pico-8 play session: no input (idle), after a click and taps of 🅾, ❎, 🅾+❎, 🅾 in the second before t = 0

[t = 1 s] idle ~1s (no d-pad/buttons)
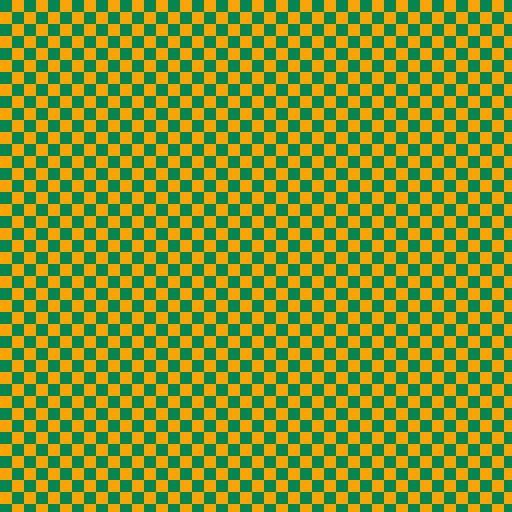

pico-8 cartridge
version 8
__lua__

frame=0

function _init()
	-- clear screen
	rectfill(0, 0, 127, 127, 0)
end

function _update()
	frame+=1
end

function debug_print(txt)
	rectfill(0, 0, 15, 5, 0)
	print(txt, 0, 0, 7)
end

function _draw()
	draw_checkers(0, 0, 127, 127)
end

ccol1=3
ccol2=9
checkers_mod={{ ccol1, ccol1, ccol1, ccol2, ccol2, ccol2},
              { ccol1, ccol1, ccol1, ccol2, ccol2, ccol2},
              { ccol1, ccol1, ccol1, ccol2, ccol2, ccol2},
              { ccol2, ccol2, ccol2, ccol1, ccol1, ccol1},
              { ccol2, ccol2, ccol2, ccol1, ccol1, ccol1},
              { ccol2, ccol2, ccol2, ccol1, ccol1, ccol1}}

function draw_checkers(x0, y0, xw, yw)
	for y=y0,yw do
        for x=x0,xw do
		col_x=checkers_mod[(x%6)+1][(y%6)+1]	
		pset(x, y, col_x)
        end
	end
end
__gfx__
00000000999999990000000000000000000000000000000000000000000000000000000000000000000000000000000000000000000000000000000000000000
00000000900000090000000000000000000000000000000000000000000000000000000000000000000000000000000000000000000000000000000000000000
0070070090eeee090000000000000000000000000000000000000000000000000000000000000000000000000000000000000000000000000000000000000000
0007700090e00e090000000000000000000000000000000000000000000000000000000000000000000000000000000000000000000000000000000000000000
0007700090e00e090000000000000000000000000000000000000000000000000000000000000000000000000000000000000000000000000000000000000000
0070070090eeee090000000000000000000000000000000000000000000000000000000000000000000000000000000000000000000000000000000000000000
00000000900000090000000000000000000000000000000000000000000000000000000000000000000000000000000000000000000000000000000000000000
00000000999999990000000000000000000000000000000000000000000000000000000000000000000000000000000000000000000000000000000000000000
00000000000000000000000000000000000000000000000000000000000000000000000000000000000000000000000000000000000000000000000000000000
00000000000000000000000000000000000000000000000000000000000000000000000000000000000000000000000000000000000000000000000000000000
00000000000000000000000000000000000000000000000000000000000000000000000000000000000000000000000000000000000000000000000000000000
00000000000000000000000000000000000000000000000000000000000000000000000000000000000000000000000000000000000000000000000000000000
00000000000000000000000000000000000000000000000000000000000000000000000000000000000000000000000000000000000000000000000000000000
00000000000000000000000000000000000000000000000000000000000000000000000000000000000000000000000000000000000000000000000000000000
00000000000000000000000000000000000000000000000000000000000000000000000000000000000000000000000000000000000000000000000000000000
00000000000000000000000000000000000000000000000000000000000000000000000000000000000000000000000000000000000000000000000000000000
00000000000000000000000000000000000000000000000000000000000000000000000000000000000000000000000000000000000000000000000000000000
00000000000000000000000000000000000000000000000000000000000000000000000000000000000000000000000000000000000000000000000000000000
00000000000000000000000000000000000000000000000000000000000000000000000000000000000000000000000000000000000000000000000000000000
00000000000000000000000000000000000000000000000000000000000000000000000000000000000000000000000000000000000000000000000000000000
00000000000000000000000000000000000000000000000000000000000000000000000000000000000000000000000000000000000000000000000000000000
00000000000000000000000000000000000000000000000000000000000000000000000000000000000000000000000000000000000000000000000000000000
00000000000000000000000000000000000000000000000000000000000000000000000000000000000000000000000000000000000000000000000000000000
00000000000000000000000000000000000000000000000000000000000000000000000000000000000000000000000000000000000000000000000000000000
00000000000000000000000000000000000000000000000000000000000000000000000000000000000000000000000000000000000000000000000000000000
00000000000000000000000000000000000000000000000000000000000000000000000000000000000000000000000000000000000000000000000000000000
00000000000000000000000000000000000000000000000000000000000000000000000000000000000000000000000000000000000000000000000000000000
00000000000000000000000000000000000000000000000000000000000000000000000000000000000000000000000000000000000000000000000000000000
00000000000000000000000000000000000000000000000000000000000000000000000000000000000000000000000000000000000000000000000000000000
00000000000000000000000000000000000000000000000000000000000000000000000000000000000000000000000000000000000000000000000000000000
00000000000000000000000000000000000000000000000000000000000000000000000000000000000000000000000000000000000000000000000000000000
00000000000000000000000000000000000000000000000000000000000000000000000000000000000000000000000000000000000000000000000000000000
00000000000000000000000000000000000000000000000000000000000000000000000000000000000000000000000000000000000000000000000000000000
00000000000000000000000000000000000000000000000000000000000000000000000000000000000000000000000000000000000000000000000000000000
00000000000000000000000000000000000000000000000000000000000000000000000000000000000000000000000000000000000000000000000000000000
00000000000000000000000000000000000000000000000000000000000000000000000000000000000000000000000000000000000000000000000000000000
00000000000000000000000000000000000000000000000000000000000000000000000000000000000000000000000000000000000000000000000000000000
00000000000000000000000000000000000000000000000000000000000000000000000000000000000000000000000000000000000000000000000000000000
00000000000000000000000000000000000000000000000000000000000000000000000000000000000000000000000000000000000000000000000000000000
00000000000000000000000000000000000000000000000000000000000000000000000000000000000000000000000000000000000000000000000000000000
00000000000000000000000000000000000000000000000000000000000000000000000000000000000000000000000000000000000000000000000000000000
00000000000000000000000000000000000000000000000000000000000000000000000000000000000000000000000000000000000000000000000000000000
00000000000000000000000000000000000000000000000000000000000000000000000000000000000000000000000000000000000000000000000000000000
00000000000000000000000000000000000000000000000000000000000000000000000000000000000000000000000000000000000000000000000000000000
00000000000000000000000000000000000000000000000000000000000000000000000000000000000000000000000000000000000000000000000000000000
00000000000000000000000000000000000000000000000000000000000000000000000000000000000000000000000000000000000000000000000000000000
00000000000000000000000000000000000000000000000000000000000000000000000000000000000000000000000000000000000000000000000000000000
00000000000000000000000000000000000000000000000000000000000000000000000000000000000000000000000000000000000000000000000000000000
00000000000000000000000000000000000000000000000000000000000000000000000000000000000000000000000000000000000000000000000000000000
00000000000000000000000000000000000000000000000000000000000000000000000000000000000000000000000000000000000000000000000000000000
00000000000000000000000000000000000000000000000000000000000000000000000000000000000000000000000000000000000000000000000000000000
00000000000000000000000000000000000000000000000000000000000000000000000000000000000000000000000000000000000000000000000000000000
00000000000000000000000000000000000000000000000000000000000000000000000000000000000000000000000000000000000000000000000000000000
00000000000000000000000000000000000000000000000000000000000000000000000000000000000000000000000000000000000000000000000000000000
00000000000000000000000000000000000000000000000000000000000000000000000000000000000000000000000000000000000000000000000000000000
00000000000000000000000000000000000000000000000000000000000000000000000000000000000000000000000000000000000000000000000000000000
00000000000000000000000000000000000000000000000000000000000000000000000000000000000000000000000000000000000000000000000000000000
00000000000000000000000000000000000000000000000000000000000000000000000000000000000000000000000000000000000000000000000000000000
00000000000000000000000000000000000000000000000000000000000000000000000000000000000000000000000000000000000000000000000000000000
00000000000000000000000000000000000000000000000000000000000000000000000000000000000000000000000000000000000000000000000000000000
00000000000000000000000000000000000000000000000000000000000000000000000000000000000000000000000000000000000000000000000000000000
00000000000000000000000000000000000000000000000000000000000000000000000000000000000000000000000000000000000000000000000000000000
00000000000000000000000000000000000000000000000000000000000000000000000000000000000000000000000000000000000000000000000000000000
00000000000000000000000000000000000000000000000000000000000000000000000000000000000000000000000000000000000000000000000000000000
00000000000000000000000000000000000000000000000000000000000000000000000000000000000000000000000000000000000000000000000000000000
00000000000000000000000000000000000000000000000000000000000000000000000000000000000000000000000000000000000000000000000000000000
00000000000000000000000000000000000000000000000000000000000000000000000000000000000000000000000000000000000000000000000000000000
00000000000000000000000000000000000000000000000000000000000000000000000000000000000000000000000000000000000000000000000000000000
00000000000000000000000000000000000000000000000000000000000000000000000000000000000000000000000000000000000000000000000000000000
00000000000000000000000000000000000000000000000000000000000000000000000000000000000000000000000000000000000000000000000000000000
00000000000000000000000000000000000000000000000000000000000000000000000000000000000000000000000000000000000000000000000000000000
00000000000000000000000000000000000000000000000000000000000000000000000000000000000000000000000000000000000000000000000000000000
00000000000000000000000000000000000000000000000000000000000000000000000000000000000000000000000000000000000000000000000000000000
00000000000000000000000000000000000000000000000000000000000000000000000000000000000000000000000000000000000000000000000000000000
00000000000000000000000000000000000000000000000000000000000000000000000000000000000000000000000000000000000000000000000000000000
00000000000000000000000000000000000000000000000000000000000000000000000000000000000000000000000000000000000000000000000000000000
00000000000000000000000000000000000000000000000000000000000000000000000000000000000000000000000000000000000000000000000000000000
00000000000000000000000000000000000000000000000000000000000000000000000000000000000000000000000000000000000000000000000000000000
00000000000000000000000000000000000000000000000000000000000000000000000000000000000000000000000000000000000000000000000000000000
00000000000000000000000000000000000000000000000000000000000000000000000000000000000000000000000000000000000000000000000000000000
00000000000000000000000000000000000000000000000000000000000000000000000000000000000000000000000000000000000000000000000000000000
00000000000000000000000000000000000000000000000000000000000000000000000000000000000000000000000000000000000000000000000000000000
00000000000000000000000000000000000000000000000000000000000000000000000000000000000000000000000000000000000000000000000000000000
00000000000000000000000000000000000000000000000000000000000000000000000000000000000000000000000000000000000000000000000000000000
00000000000000000000000000000000000000000000000000000000000000000000000000000000000000000000000000000000000000000000000000000000
00000000000000000000000000000000000000000000000000000000000000000000000000000000000000000000000000000000000000000000000000000000
00000000000000000000000000000000000000000000000000000000000000000000000000000000000000000000000000000000000000000000000000000000
00000000000000000000000000000000000000000000000000000000000000000000000000000000000000000000000000000000000000000000000000000000
00000000000000000000000000000000000000000000000000000000000000000000000000000000000000000000000000000000000000000000000000000000
00000000000000000000000000000000000000000000000000000000000000000000000000000000000000000000000000000000000000000000000000000000
00000000000000000000000000000000000000000000000000000000000000000000000000000000000000000000000000000000000000000000000000000000
00000000000000000000000000000000000000000000000000000000000000000000000000000000000000000000000000000000000000000000000000000000
00000000000000000000000000000000000000000000000000000000000000000000000000000000000000000000000000000000000000000000000000000000
00000000000000000000000000000000000000000000000000000000000000000000000000000000000000000000000000000000000000000000000000000000
00000000000000000000000000000000000000000000000000000000000000000000000000000000000000000000000000000000000000000000000000000000
00000000000000000000000000000000000000000000000000000000000000000000000000000000000000000000000000000000000000000000000000000000
00000000000000000000000000000000000000000000000000000000000000000000000000000000000000000000000000000000000000000000000000000000
00000000000000000000000000000000000000000000000000000000000000000000000000000000000000000000000000000000000000000000000000000000
00000000000000000000000000000000000000000000000000000000000000000000000000000000000000000000000000000000000000000000000000000000
00000000000000000000000000000000000000000000000000000000000000000000000000000000000000000000000000000000000000000000000000000000
00000000000000000000000000000000000000000000000000000000000000000000000000000000000000000000000000000000000000000000000000000000
00000000000000000000000000000000000000000000000000000000000000000000000000000000000000000000000000000000000000000000000000000000
00000000000000000000000000000000000000000000000000000000000000000000000000000000000000000000000000000000000000000000000000000000
00000000000000000000000000000000000000000000000000000000000000000000000000000000000000000000000000000000000000000000000000000000
00000000000000000000000000000000000000000000000000000000000000000000000000000000000000000000000000000000000000000000000000000000
00000000000000000000000000000000000000000000000000000000000000000000000000000000000000000000000000000000000000000000000000000000
00000000000000000000000000000000000000000000000000000000000000000000000000000000000000000000000000000000000000000000000000000000
00000000000000000000000000000000000000000000000000000000000000000000000000000000000000000000000000000000000000000000000000000000
00000000000000000000000000000000000000000000000000000000000000000000000000000000000000000000000000000000000000000000000000000000
00000000000000000000000000000000000000000000000000000000000000000000000000000000000000000000000000000000000000000000000000000000
00000000000000000000000000000000000000000000000000000000000000000000000000000000000000000000000000000000000000000000000000000000
00000000000000000000000000000000000000000000000000000000000000000000000000000000000000000000000000000000000000000000000000000000
00000000000000000000000000000000000000000000000000000000000000000000000000000000000000000000000000000000000000000000000000000000
00000000000000000000000000000000000000000000000000000000000000000000000000000000000000000000000000000000000000000000000000000000
00000000000000000000000000000000000000000000000000000000000000000000000000000000000000000000000000000000000000000000000000000000
00000000000000000000000000000000000000000000000000000000000000000000000000000000000000000000000000000000000000000000000000000000
00000000000000000000000000000000000000000000000000000000000000000000000000000000000000000000000000000000000000000000000000000000
00000000000000000000000000000000000000000000000000000000000000000000000000000000000000000000000000000000000000000000000000000000
00000000000000000000000000000000000000000000000000000000000000000000000000000000000000000000000000000000000000000000000000000000
00000000000000000000000000000000000000000000000000000000000000000000000000000000000000000000000000000000000000000000000000000000
00000000000000000000000000000000000000000000000000000000000000000000000000000000000000000000000000000000000000000000000000000000
00000000000000000000000000000000000000000000000000000000000000000000000000000000000000000000000000000000000000000000000000000000
00000000000000000000000000000000000000000000000000000000000000000000000000000000000000000000000000000000000000000000000000000000
00000000000000000000000000000000000000000000000000000000000000000000000000000000000000000000000000000000000000000000000000000000
00000000000000000000000000000000000000000000000000000000000000000000000000000000000000000000000000000000000000000000000000000000
00000000000000000000000000000000000000000000000000000000000000000000000000000000000000000000000000000000000000000000000000000000
00000000000000000000000000000000000000000000000000000000000000000000000000000000000000000000000000000000000000000000000000000000
00000000000000000000000000000000000000000000000000000000000000000000000000000000000000000000000000000000000000000000000000000000
__gff__
0000000000000000000000000000000000000000000000000000000000000000000000000000000000000000000000000000000000000000000000000000000000000000000000000000000000000000000000000000000000000000000000000000000000000000000000000000000000000000000000000000000000000000
0000000000000000000000000000000000000000000000000000000000000000000000000000000000000000000000000000000000000000000000000000000000000000000000000000000000000000000000000000000000000000000000000000000000000000000000000000000000000000000000000000000000000000
__map__
0101010101010101010101010101010100000000000000000000000000000000000000000000000000000000000000000000000000000000000000000000000000000000000000000000000000000000000000000000000000000000000000000000000000000000000000000000000000000000000000000000000000000000
0000000000000000000000000000000000000000000000000000000000000000000000000000000000000000000000000000000000000000000000000000000000000000000000000000000000000000000000000000000000000000000000000000000000000000000000000000000000000000000000000000000000000000
0000000000000000000000000000000000000000000000000000000000000000000000000000000000000000000000000000000000000000000000000000000000000000000000000000000000000000000000000000000000000000000000000000000000000000000000000000000000000000000000000000000000000000
0000000000000000000000000000000000000000000000000000000000000000000000000000000000000000000000000000000000000000000000000000000000000000000000000000000000000000000000000000000000000000000000000000000000000000000000000000000000000000000000000000000000000000
0000000000000000000000000000000000000000000000000000000000000000000000000000000000000000000000000000000000000000000000000000000000000000000000000000000000000000000000000000000000000000000000000000000000000000000000000000000000000000000000000000000000000000
0000000000000000000000000000000000000000000000000000000000000000000000000000000000000000000000000000000000000000000000000000000000000000000000000000000000000000000000000000000000000000000000000000000000000000000000000000000000000000000000000000000000000000
0000000000000000000000000000000000000000000000000000000000000000000000000000000000000000000000000000000000000000000000000000000000000000000000000000000000000000000000000000000000000000000000000000000000000000000000000000000000000000000000000000000000000000
0000000000000000000000000000000000000000000000000000000000000000000000000000000000000000000000000000000000000000000000000000000000000000000000000000000000000000000000000000000000000000000000000000000000000000000000000000000000000000000000000000000000000000
0000000000000000000000000000000000000000000000000000000000000000000000000000000000000000000000000000000000000000000000000000000000000000000000000000000000000000000000000000000000000000000000000000000000000000000000000000000000000000000000000000000000000000
0000000000000000000000000000000000000000000000000000000000000000000000000000000000000000000000000000000000000000000000000000000000000000000000000000000000000000000000000000000000000000000000000000000000000000000000000000000000000000000000000000000000000000
0000000000000000000000000000000000000000000000000000000000000000000000000000000000000000000000000000000000000000000000000000000000000000000000000000000000000000000000000000000000000000000000000000000000000000000000000000000000000000000000000000000000000000
0000000000000000000000000000000000000000000000000000000000000000000000000000000000000000000000000000000000000000000000000000000000000000000000000000000000000000000000000000000000000000000000000000000000000000000000000000000000000000000000000000000000000000
0000000000000000000000000000000000000000000000000000000000000000000000000000000000000000000000000000000000000000000000000000000000000000000000000000000000000000000000000000000000000000000000000000000000000000000000000000000000000000000000000000000000000000
0000000000000000000000000000000000000000000000000000000000000000000000000000000000000000000000000000000000000000000000000000000000000000000000000000000000000000000000000000000000000000000000000000000000000000000000000000000000000000000000000000000000000000
0000000000000000000000000000000000000000000000000000000000000000000000000000000000000000000000000000000000000000000000000000000000000000000000000000000000000000000000000000000000000000000000000000000000000000000000000000000000000000000000000000000000000000
0000000000000000000000000000000000000000000000000000000000000000000000000000000000000000000000000000000000000000000000000000000000000000000000000000000000000000000000000000000000000000000000000000000000000000000000000000000000000000000000000000000000000000
0000000000000000000000000000000000000000000000000000000000000000000000000000000000000000000000000000000000000000000000000000000000000000000000000000000000000000000000000000000000000000000000000000000000000000000000000000000000000000000000000000000000000000
0000000000000000000000000000000000000000000000000000000000000000000000000000000000000000000000000000000000000000000000000000000000000000000000000000000000000000000000000000000000000000000000000000000000000000000000000000000000000000000000000000000000000000
0000000000000000000000000000000000000000000000000000000000000000000000000000000000000000000000000000000000000000000000000000000000000000000000000000000000000000000000000000000000000000000000000000000000000000000000000000000000000000000000000000000000000000
0000000000000000000000000000000000000000000000000000000000000000000000000000000000000000000000000000000000000000000000000000000000000000000000000000000000000000000000000000000000000000000000000000000000000000000000000000000000000000000000000000000000000000
0000000000000000000000000000000000000000000000000000000000000000000000000000000000000000000000000000000000000000000000000000000000000000000000000000000000000000000000000000000000000000000000000000000000000000000000000000000000000000000000000000000000000000
0000000000000000000000000000000000000000000000000000000000000000000000000000000000000000000000000000000000000000000000000000000000000000000000000000000000000000000000000000000000000000000000000000000000000000000000000000000000000000000000000000000000000000
0000000000000000000000000000000000000000000000000000000000000000000000000000000000000000000000000000000000000000000000000000000000000000000000000000000000000000000000000000000000000000000000000000000000000000000000000000000000000000000000000000000000000000
0000000000000000000000000000000000000000000000000000000000000000000000000000000000000000000000000000000000000000000000000000000000000000000000000000000000000000000000000000000000000000000000000000000000000000000000000000000000000000000000000000000000000000
0000000000000000000000000000000000000000000000000000000000000000000000000000000000000000000000000000000000000000000000000000000000000000000000000000000000000000000000000000000000000000000000000000000000000000000000000000000000000000000000000000000000000000
0000000000000000000000000000000000000000000000000000000000000000000000000000000000000000000000000000000000000000000000000000000000000000000000000000000000000000000000000000000000000000000000000000000000000000000000000000000000000000000000000000000000000000
0000000000000000000000000000000000000000000000000000000000000000000000000000000000000000000000000000000000000000000000000000000000000000000000000000000000000000000000000000000000000000000000000000000000000000000000000000000000000000000000000000000000000000
0000000000000000000000000000000000000000000000000000000000000000000000000000000000000000000000000000000000000000000000000000000000000000000000000000000000000000000000000000000000000000000000000000000000000000000000000000000000000000000000000000000000000000
0000000000000000000000000000000000000000000000000000000000000000000000000000000000000000000000000000000000000000000000000000000000000000000000000000000000000000000000000000000000000000000000000000000000000000000000000000000000000000000000000000000000000000
0000000000000000000000000000000000000000000000000000000000000000000000000000000000000000000000000000000000000000000000000000000000000000000000000000000000000000000000000000000000000000000000000000000000000000000000000000000000000000000000000000000000000000
0000000000000000000000000000000000000000000000000000000000000000000000000000000000000000000000000000000000000000000000000000000000000000000000000000000000000000000000000000000000000000000000000000000000000000000000000000000000000000000000000000000000000000
0000000000000000000000000000000000000000000000000000000000000000000000000000000000000000000000000000000000000000000000000000000000000000000000000000000000000000000000000000000000000000000000000000000000000000000000000000000000000000000000000000000000000000
